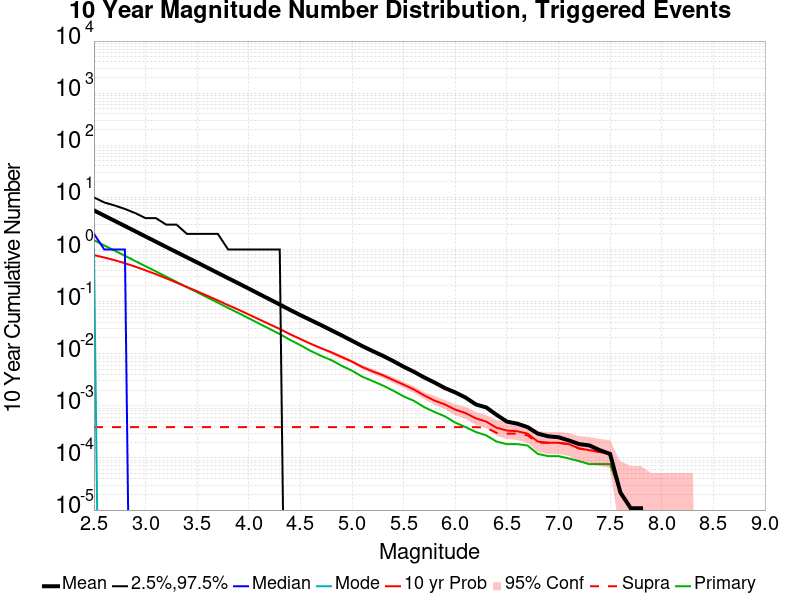

Data behind this chart, as committed beside it:
Mag, Mean, 2.5 %ile, 97.5 %ile, Median, Mode, 10 yr Probability, 10 yr Supra-Seis Prob, Primary Aftershocks Mean
2.5, 5.628, 0.0, 10.0, 2.0, 1.0, 0.7801, 3.9045553E-4, 1.508
2.6, 4.466, 0.0, 8.0, 1.0, 0.0, 0.7027, 3.9045553E-4, 1.196
2.7, 3.551, 0.0, 7.0, 1.0, 0.0, 0.6238, 3.9045553E-4, 0.9526
2.8, 2.824, 0.0, 6.0, 1.0, 0.0, 0.545, 3.9045553E-4, 0.7582
2.9, 2.24, 0.0, 5.0, 0.0, 0.0, 0.4686, 3.9045553E-4, 0.6007
3.0, 1.778, 0.0, 4.0, 0.0, 0.0, 0.3983, 3.9045553E-4, 0.4778
3.1, 1.41, 0.0, 4.0, 0.0, 0.0, 0.336, 3.9045553E-4, 0.3801
3.2, 1.119, 0.0, 3.0, 0.0, 0.0, 0.28, 3.9045553E-4, 0.3014
3.3, 0.8906, 0.0, 3.0, 0.0, 0.0, 0.2315, 3.9045553E-4, 0.2389
3.4, 0.7077, 0.0, 2.0, 0.0, 0.0, 0.1908, 3.9045553E-4, 0.1892
3.5, 0.5647, 0.0, 2.0, 0.0, 0.0, 0.1576, 3.9045553E-4, 0.1512
3.6, 0.447, 0.0, 2.0, 0.0, 0.0, 0.1289, 3.9045553E-4, 0.1199
3.7, 0.3547, 0.0, 2.0, 0.0, 0.0, 0.1056, 3.9045553E-4, 0.09546
3.8, 0.2813, 0.0, 1.0, 0.0, 0.0, 0.08553, 3.9045553E-4, 0.07546
3.9, 0.2241, 0.0, 1.0, 0.0, 0.0, 0.06997, 3.9045553E-4, 0.06036
4.0, 0.1776, 0.0, 1.0, 0.0, 0.0, 0.05653, 3.9045553E-4, 0.04792
4.1, 0.1402, 0.0, 1.0, 0.0, 0.0, 0.04562, 3.9045553E-4, 0.03789
4.2, 0.1112, 0.0, 1.0, 0.0, 0.0, 0.03693, 3.9045553E-4, 0.03007
4.3, 0.08798, 0.0, 1.0, 0.0, 0.0, 0.02982, 3.9045553E-4, 0.02383
4.4, 0.06926, 0.0, 0.0, 0.0, 0.0, 0.02366, 3.9045553E-4, 0.01843
4.5, 0.05503, 0.0, 0.0, 0.0, 0.0, 0.01911, 3.9045553E-4, 0.0146
4.6, 0.04419, 0.0, 0.0, 0.0, 0.0, 0.01552, 3.9045553E-4, 0.0113
4.7, 0.03546, 0.0, 0.0, 0.0, 0.0, 0.01277, 3.9045553E-4, 0.009111
4.8, 0.02821, 0.0, 0.0, 0.0, 0.0, 0.01066, 3.9045553E-4, 0.007527
4.9, 0.02249, 0.0, 0.0, 0.0, 0.0, 0.008633, 3.9045553E-4, 0.005857
5.0, 0.01773, 0.0, 0.0, 0.0, 0.0, 0.007061, 3.9045553E-4, 0.004729
5.1, 0.014, 0.0, 0.0, 0.0, 0.0, 0.005553, 3.9045553E-4, 0.003623
5.2, 0.01124, 0.0, 0.0, 0.0, 0.0, 0.004577, 3.9045553E-4, 0.002983
5.3, 0.0091, 0.0, 0.0, 0.0, 0.0, 0.00385, 3.9045553E-4, 0.002451
5.4, 0.007223, 0.0, 0.0, 0.0, 0.0, 0.003124, 3.9045553E-4, 0.001952
5.5, 0.005629, 0.0, 0.0, 0.0, 0.0, 0.002549, 3.9045553E-4, 0.001518
5.6, 0.004501, 0.0, 0.0, 0.0, 0.0, 0.002061, 3.9045553E-4, 0.001247
5.7, 0.003503, 0.0, 0.0, 0.0, 0.0, 0.001584, 3.9045553E-4, 9.4360084E-4
5.8, 0.002798, 0.0, 0.0, 0.0, 0.0, 0.001258, 3.9045553E-4, 7.592191E-4
5.9, 0.002191, 0.0, 0.0, 0.0, 0.0, 0.001063, 3.9045553E-4, 6.2906725E-4
6.0, 0.001811, 0.0, 0.0, 0.0, 0.0, 8.45987E-4, 3.9045553E-4, 4.7722342E-4
6.1, 0.001443, 0.0, 0.0, 0.0, 0.0, 7.2668114E-4, 3.9045553E-4, 3.9045553E-4
6.2, 0.001063, 0.0, 0.0, 0.0, 0.0, 5.748373E-4, 3.9045553E-4, 3.1453362E-4
6.3, 9.327549E-4, 0.0, 0.0, 0.0, 0.0, 4.989154E-4, 3.7960956E-4, 2.7114968E-4
6.4, 6.724512E-4, 0.0, 0.0, 0.0, 0.0, 3.7960956E-4, 3.0368764E-4, 2.0607375E-4
6.5, 4.989154E-4, 0.0, 0.0, 0.0, 0.0, 3.362256E-4, 2.9284164E-4, 1.8438177E-4
6.6, 4.5553147E-4, 0.0, 0.0, 0.0, 0.0, 3.253796E-4, 2.9284164E-4, 1.8438177E-4
6.7, 3.9045553E-4, 0.0, 0.0, 0.0, 0.0, 2.9284164E-4, 2.7114968E-4, 1.735358E-4
6.8, 2.9284164E-4, 0.0, 0.0, 0.0, 0.0, 2.0607375E-4, 1.9522777E-4, 1.19305856E-4
6.9, 2.603037E-4, 0.0, 0.0, 0.0, 0.0, 1.9522777E-4, 1.9522777E-4, 1.0845987E-4
7.0, 2.494577E-4, 0.0, 0.0, 0.0, 0.0, 1.9522777E-4, 1.9522777E-4, 1.0845987E-4
7.1, 2.1691974E-4, 0.0, 0.0, 0.0, 0.0, 1.8438177E-4, 1.8438177E-4, 9.761388E-5
7.2, 1.8438177E-4, 0.0, 0.0, 0.0, 0.0, 1.5184382E-4, 1.5184382E-4, 8.67679E-5
7.3, 1.735358E-4, 0.0, 0.0, 0.0, 0.0, 1.4099783E-4, 1.4099783E-4, 7.592191E-5
7.4, 1.4099783E-4, 0.0, 0.0, 0.0, 0.0, 1.3015185E-4, 1.3015185E-4, 7.592191E-5
7.5, 1.19305856E-4, 0.0, 0.0, 0.0, 0.0, 1.19305856E-4, 1.19305856E-4, 7.592191E-5
7.6, 2.1691974E-5, 0.0, 0.0, 0.0, 0.0, 2.1691974E-5, 2.1691974E-5, 2.1691974E-5
7.7, 1.0845987E-5, 0.0, 0.0, 0.0, 0.0, 1.0845987E-5, 1.0845987E-5, 1.0845987E-5
7.8, 1.0845987E-5, 0.0, 0.0, 0.0, 0.0, 1.0845987E-5, 1.0845987E-5, 1.0845987E-5
7.9, 0.0, 0.0, 0.0, 0.0, 0.0, 0.0, 0.0, 0.0
8.0, 0.0, 0.0, 0.0, 0.0, 0.0, 0.0, 0.0, 0.0
8.1, 0.0, 0.0, 0.0, 0.0, 0.0, 0.0, 0.0, 0.0
8.2, 0.0, 0.0, 0.0, 0.0, 0.0, 0.0, 0.0, 0.0
8.3, 0.0, 0.0, 0.0, 0.0, 0.0, 0.0, 0.0, 0.0
8.4, 0.0, 0.0, 0.0, 0.0, 0.0, 0.0, 0.0, 0.0
... 6 more rows
